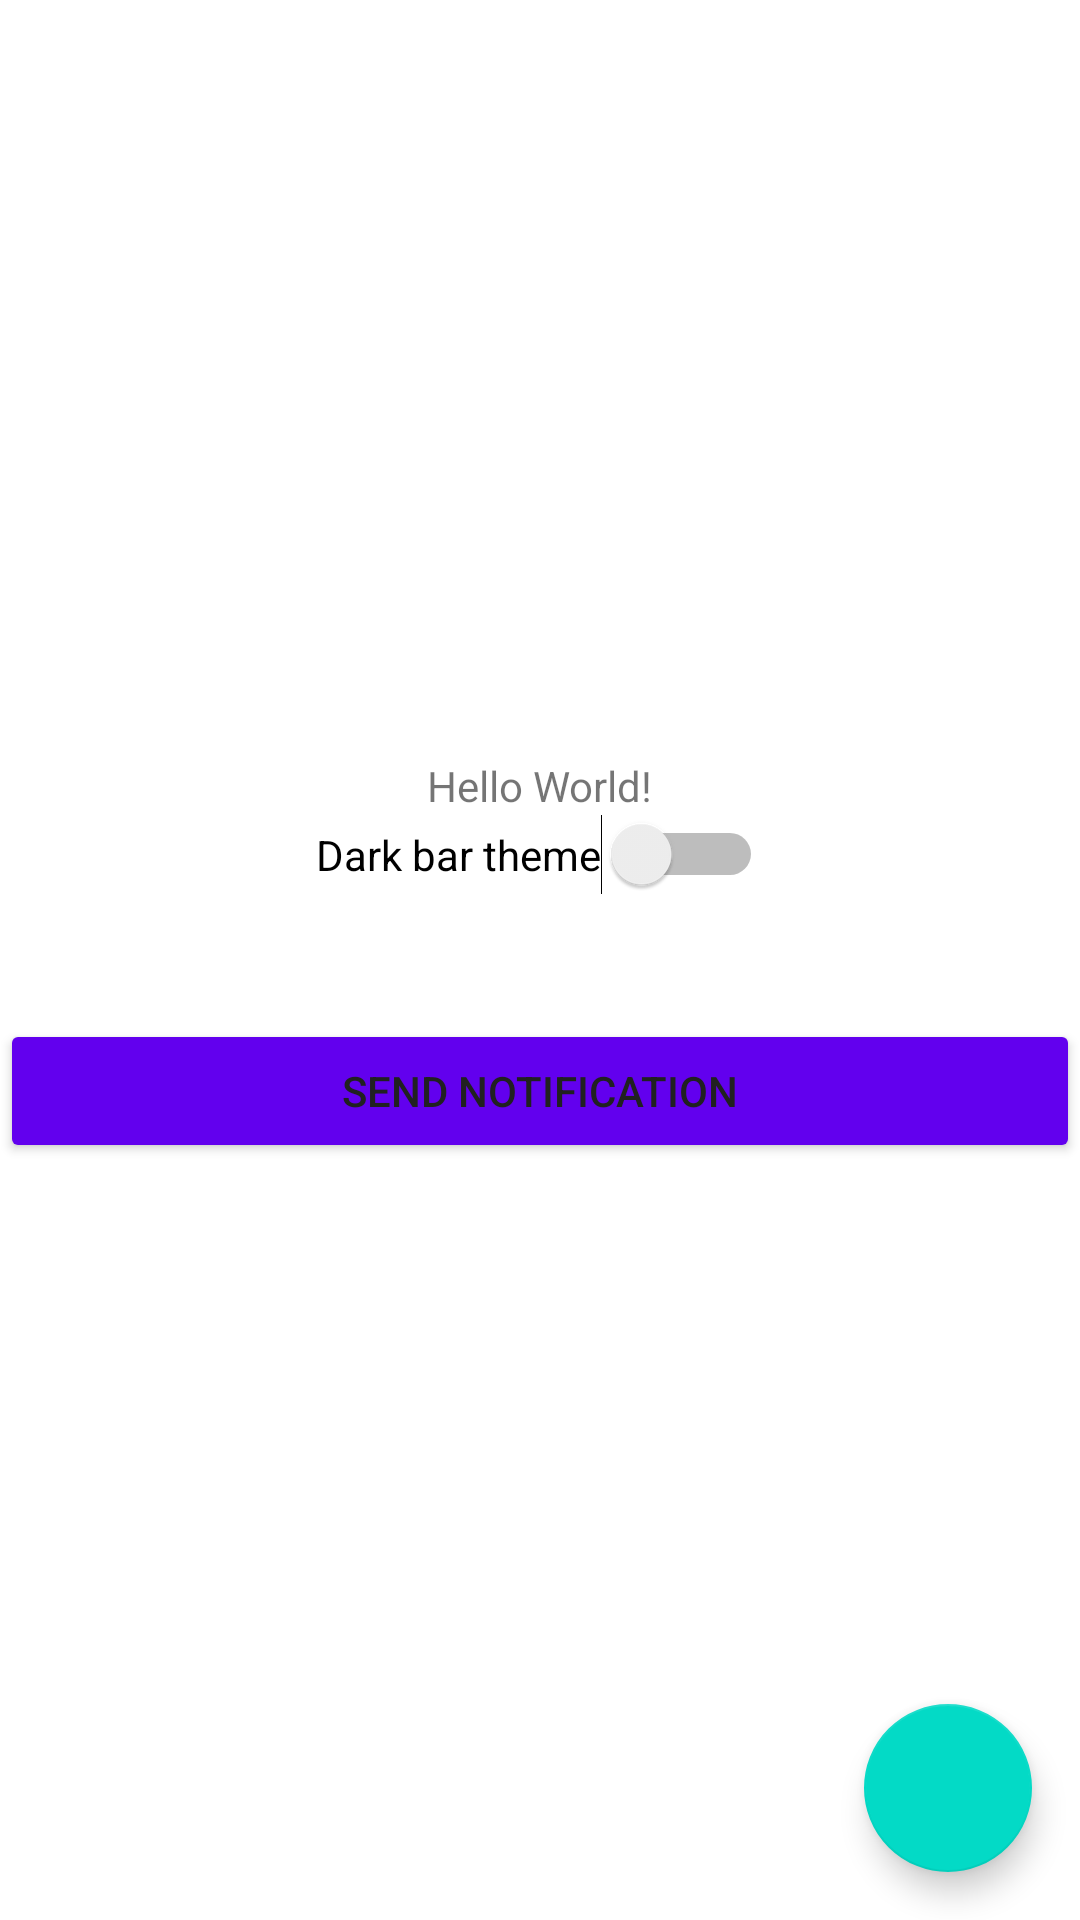

This screen was rendered from an Android layout file. Write that file and the resources it references.
<!-- AndroidManifest.xml: application theme AppTheme -->
<!-- res/layout/activity_main.xml -->
<?xml version="1.0" encoding="utf-8"?>
<androidx.constraintlayout.widget.ConstraintLayout xmlns:android="http://schemas.android.com/apk/res/android"
    xmlns:app="http://schemas.android.com/apk/res-auto"
    xmlns:tools="http://schemas.android.com/tools"
    android:layout_width="match_parent"
    android:layout_height="match_parent"
    android:orientation="vertical"
    tools:context=".MainActivity">

    <LinearLayout
        android:layout_width="match_parent"
        android:layout_height="wrap_content"
        android:gravity="center_horizontal"
        android:orientation="vertical"
        app:layout_constraintBottom_toBottomOf="parent"
        app:layout_constraintStart_toStartOf="parent"
        app:layout_constraintTop_toTopOf="parent">

        <TextView
            android:id="@+id/textView"
            android:layout_width="wrap_content"
            android:layout_height="wrap_content"
            android:text="Hello World!" />

        <Switch
            android:id="@+id/switch1"
            android:layout_width="wrap_content"
            android:layout_height="wrap_content"
            android:text="Dark bar theme" />

        <EditText
            android:id="@+id/editText"
            android:layout_width="wrap_content"
            android:layout_height="wrap_content"
            android:ems="10"
            android:inputType="textPersonName" />

        <Button
            android:id="@+id/notbtn"
            style="@style/Widget.AppCompat.Button.Colored"
            android:layout_width="match_parent"
            android:layout_height="wrap_content"
            android:text="Send notification"
            android:textColor="@color/primary_text" />
    </LinearLayout>


    <com.google.android.material.floatingactionbutton.FloatingActionButton
        android:id="@+id/nextActivityButton"
        android:layout_width="wrap_content"
        android:layout_height="wrap_content"
        android:layout_margin="16dp"
        android:clickable="true"
        android:src="@drawable/ic_arrow_forward_white_24dp"
        app:layout_constraintBottom_toBottomOf="parent"
        app:layout_constraintEnd_toEndOf="parent" />

</androidx.constraintlayout.widget.ConstraintLayout>
<!-- resources referenced by this layout -->
<resources>
  <color name="primary_text">#212121</color>
  <style name="AppTheme" parent="Theme.MaterialComponents.Light">
          
          
          
          
          <item name="android:textColorSecondary">@color/icons</item>
      </style>
  <color name="icons">#FFFFFF</color>
</resources>
